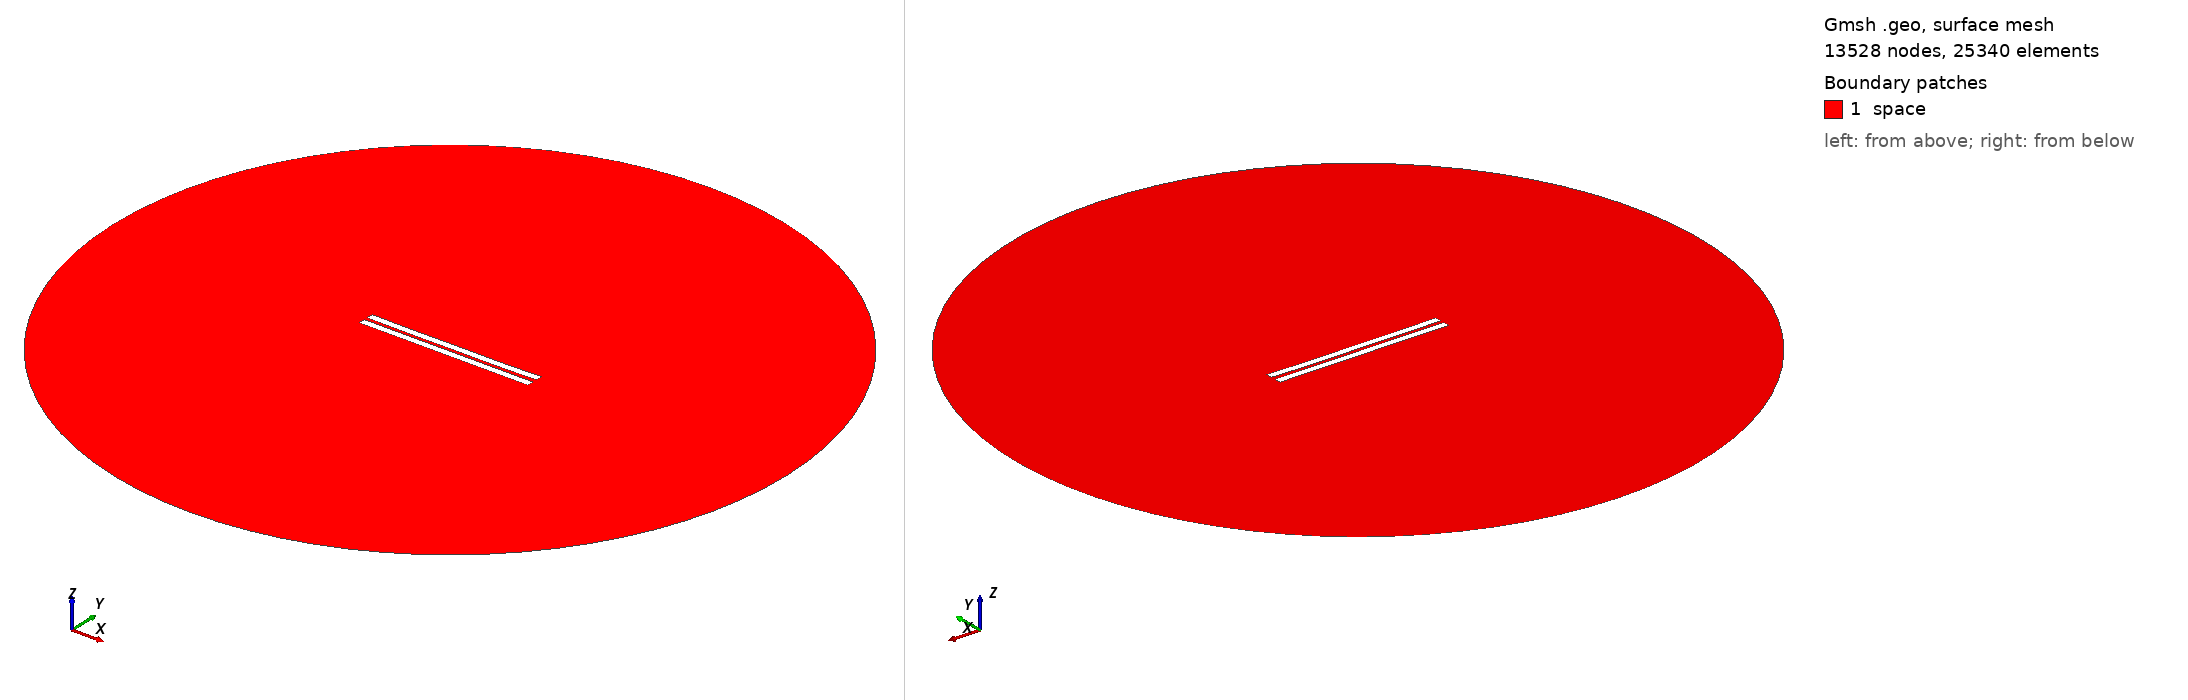

Gmsh geometry script, surface-meshed: 13528 nodes, 25340 surface elements. Boundary patches (legend numbers): 1 space. Left view from above one corner, right view from below the opposite corner. Legend entries are the model's physical surfaces. The drawing asked Gmsh for element sizes between 1% and 20% of the model's largest extent; the script's own settings can give other sizes.

=== 2137.geo (drawn) ===
//---------------------------------------
// Geometry kernel
//---------------------------------------

SetFactory("OpenCASCADE");



//---------------------------------------
// Parameters of the geometry
//---------------------------------------

// Overetch of the upper plate
overetch = 0.0;

// Distance between the plates
distance = 2.25;

// Discretization over the x axis (for the deformation)
nx = 50; 

// Length of the plate
L = 100 - overetch; 

// Number of modes
n = 4; 

// 1st mode coefficient
coeff(1) = 0.0;
beta(1) = 0.596864 * 3.1415926535 / L;

// 2nd mode coefficient
coeff(2) = -0.15;
beta(2) = 1.49418 * 3.1415926535 / L;

// 3rd mode coefficient
coeff(3) = 0.0;
beta(3) = 2.50025 * 3.1415926535 / L;

// 4th mode coefficient
coeff(4) = -0.075;
beta(4) = 3.49999 * 3.1415926535 / L;



//---------------------------------------
// Upper plate (deformed rectangle)
//---------------------------------------

// Coordiantes of the upper plate
xmin = -50;
xmax = 50 - overetch;

// Height of the upper plate
yheight = 4 - 2 * overetch;

// Indexes of the points
UpperID[] = {};
LowerID[] = {};
LeftID[] = {};
RightID[] = {};

// Point index
p = 1;

// Horizontal edges
For i In {1:nx}
    x = xmin + (i-1)*(xmax - xmin)/(nx-1);

    y_bottom = distance / 2 + overetch;
    For j In {1:n}
        C = (Cosh(beta(j)*L) + Cos(beta(j)*L)) / (Sinh(beta(j)*L) + Sin(beta(j)*L));
        y_bottom  = y_bottom + coeff(j) * (Cosh(beta(j)*(x+50)) - Cos(beta(j)*(x+50)) - C * (Sinh(beta(j)*(x+50)) - Sin(beta(j)*(x+50))));
    EndFor

    y_top = y_bottom + yheight;

    Point(p) = {x, y_top, 0, 1.0};
    UpperID[i] = p;
    p = p + 1;

    Point(p) = {x, y_bottom, 0, 1.0};
    LowerID[i] = p;
    p = p + 1;
EndFor

// Create point lists
UpperPts[] = {}; LowerPts[] = {};
For i In {1:nx}
  UpperPts[] += {UpperID[i]};
  LowerPts[] += {LowerID[i]};
EndFor

// Build splines
Spline(1) = {UpperPts[]};
Spline(2) = {LowerPts[]};
Line(3) = {LowerPts[nx-1], UpperPts[nx-1]};
Line(4) = {LowerPts[0], UpperPts[0]};

// Build the plane surface
Curve Loop(1) = {2, 3, -1, -4};
Plane Surface(1) = {1};



//---------------------------------------
// Lower plate (rectangle)
//---------------------------------------

// Vertices
Point(1001) = {-50, -1, 0, 1.0};
Point(1002) = { 50, -1, 0, 1.0};
Point(1003) = { 50,  -5, 0, 1.0};
Point(1004) = {-50,  -5, 0, 1.0};

// Edges
Line(5) = {1001, 1002};
Line(6) = {1002, 1003};
Line(7) = {1003, 1004};
Line(8) = {1004, 1001};

// Plane surface
Line Loop(2) = {5, 6, 7, 8};
Plane Surface(2) = {2}; 



//---------------------------------------
// Outer (fictious) boundary
//---------------------------------------

// Points
Point(1005) = {0, 0, 0};       // Center
Point(1006) = {200, 0, 0};     // Start point
Point(1007) = {0, 200, 0};     // 90 degrees
Point(1008) = {-200, 0, 0};    // 180 degrees
Point(1009) = {0, -200, 0};    // 270 degrees

// Circle arcs (each needs start, center, end)
Circle(9) = {1006, 1005, 1007};
Circle(10) = {1007, 1005, 1008};
Circle(11) = {1008, 1005, 1009};
Circle(12) = {1009, 1005, 1006};

// Plane surface for the entire domain
Curve Loop(3) = {9, 10, 11, 12};
Surface(3) = {3};

// Subtract the plates from the whole domain to obtain the actual domain where we want to solve the equations
BooleanDifference{ Surface{3}; Delete; }{ Surface{1}; Surface{2}; Delete; }




//---------------------------------------
// Transfinite Lines/Curves
//---------------------------------------

// Set the number of points on the boundaries
r = 7;

// Plates
Transfinite Curve {1, 2} = 50*r Using Progression 1;
Transfinite Curve {3, 4} = 2*r Using Progression 1;
Transfinite Line {5, 7} = 50*r Using Progression 1;
Transfinite Line {6, 8} = 2*r Using Progression 1;

// Outer boundary
Transfinite Line {9, 10, 11, 12} = 20 Using Progression 1;



//---------------------------------------
// Physical groups
//---------------------------------------                

// Physical curves (boundaries)
Physical Line("force_segment", 10) = {2};
Physical Line("upper_plate", 11) = {1, 3, 4};
Physical Line("lower_plate", 12) = {5, 6, 7, 8};
Physical Line("boundary", 20) = {9, 10, 11, 12};

// Physical Surfaces
Physical Surface("space", 30) = {3};



//---------------------------------------
// 6. Generate the Mesh
//---------------------------------------

// 2D mesh generation
Mesh 2;
